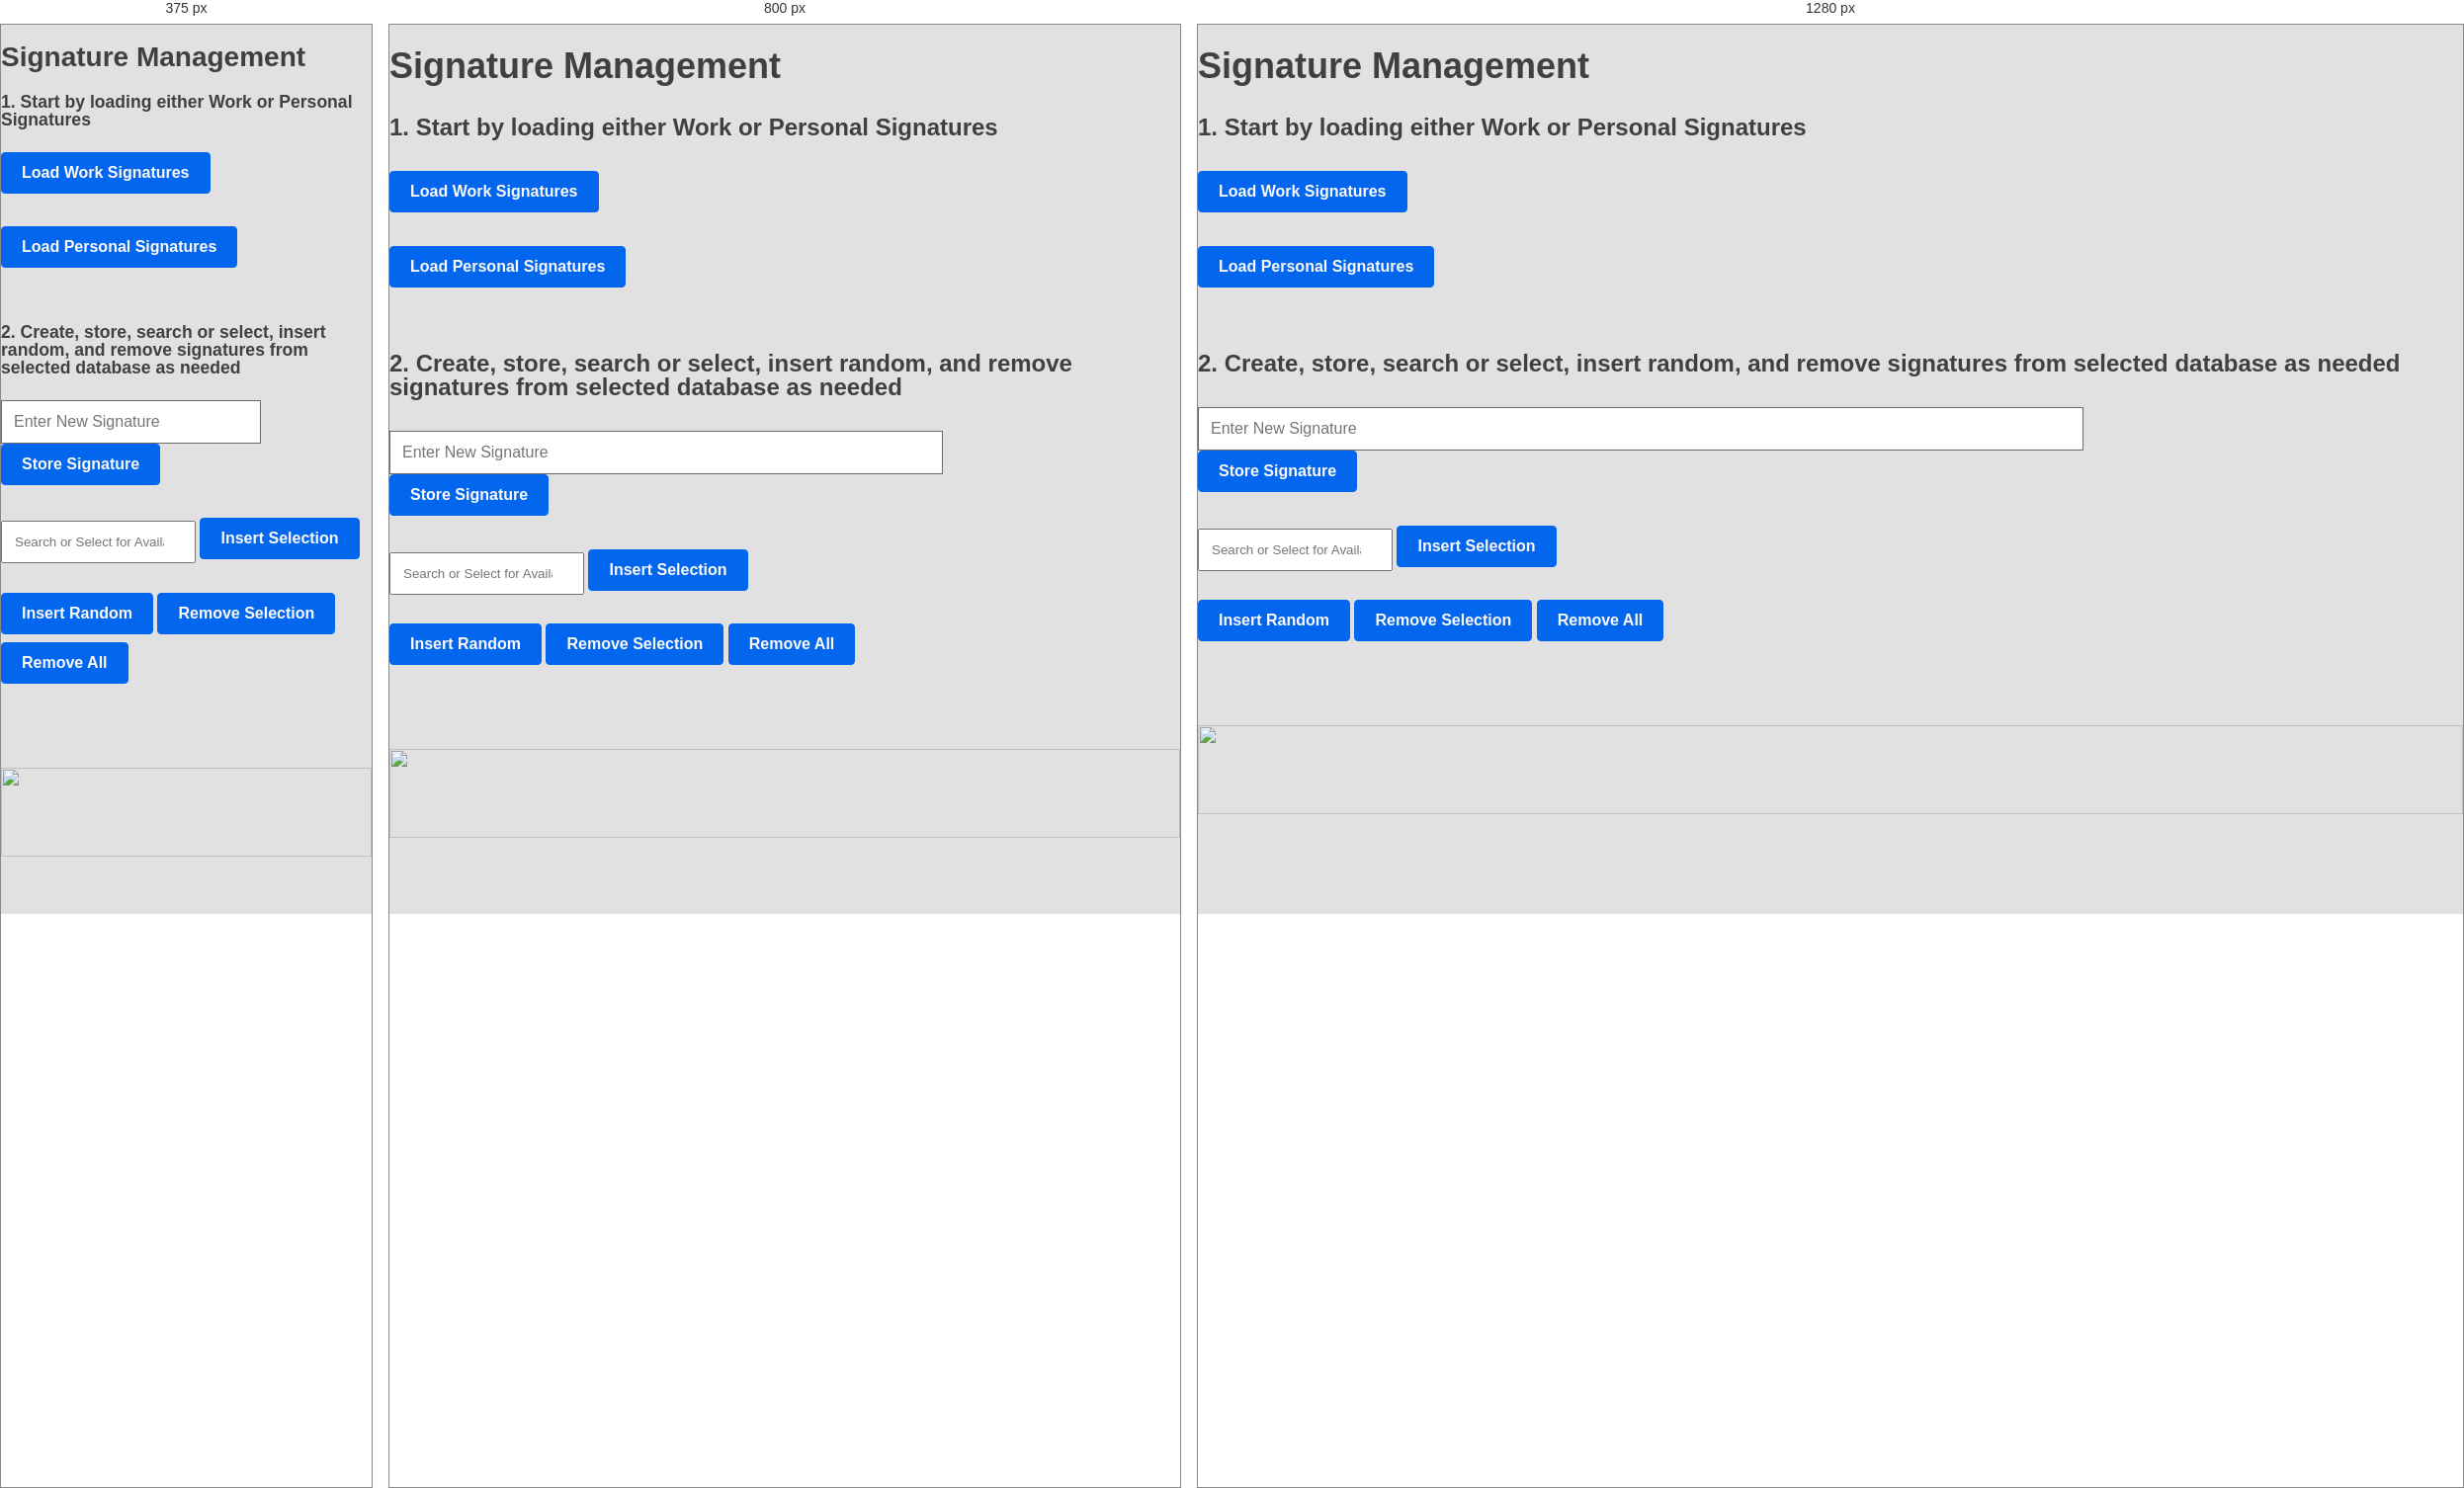
Rendered at 375 px, 800 px and 1280 px, left to right.

<!-- file: taskpane.html -->
<!-- Copyright (c) Microsoft Corporation. All rights reserved. Licensed under the MIT License. -->
<!-- This file shows how to design a first-run page that provides a welcome screen to the user about the features of the add-in. -->

<!DOCTYPE html>
<html lang="en-us">

<head>
    <meta charset="UTF-8" />
    <meta http-equiv="X-UA-Compatible" content="IE=Edge" />
    <meta name="viewport" content="width=device-width, initial-scale=1">
    <title>Runtime Terror Task Pane Add-in</title>

    <!-- Office JavaScript API -->
    <script type="text/javascript" src="https://appsforoffice.microsoft.com/lib/1.1/hosted/office.js"></script> 

    <!-- For more information on Office UI Fabric, visit https://developer.microsoft.com/fabric. -->
    <link rel="stylesheet" href="https://static2.sharepointonline.com/files/fabric/office-ui-fabric-core/9.6.1/css/fabric.min.css"/>

    <!-- Template styles -->
    <link href="taskpane.css" rel="stylesheet" type="text/css" />
</head>

<body class="ms-font-m ms-welcome ms-Fabric">

    <h1>Signature Management</h1>
    <h4>1. Start by loading either Work or Personal Signatures</h4>
        <input type="button" class="button" id="loadQuotes" value="Load Work Signatures" />
    <br />
    <br>
    <input type="button" class="button" id="loadStarQuotes" value="Load Personal Signatures" />
    <br>
    <br>
    <h4>2. Create, store, search or select, insert random, and remove signatures from selected database as needed </h4>
    <input type="text" placeholder="Enter New Signature" id="newSig" required>
    <input type="button" class="button" id="addSig" value="Store Signature" />
     <br />
    <br>
    <form id="dropDownList" action="taskpane.js">
        <input list="signatures" name="signature" id="signature" placeholder="Search or Select for Available Signatures">
        <datalist id="signatures">
            <option value=" ">
            </option>
        </datalist>
            <input type="button" class="button" id="applySelected" value="Insert Selection" />
            <br>
            <br>
                <input type="button" class="button" id="applyRandom" value="Insert Random" />
                <input type="button" class="button" id="removeSig" value="Remove Selection" />
                <input type="button" class="button" id="removeAll" value="Remove All" />
    <br />
           <br />
 
    </form>

    <br>
    <br>
    <img width="90" height="90" src="../../assets/RIM.png" >

    <script src="taskpane.js">
    </script>
</body>

</html>


/* @media block from taskpane.css */
@media (min-width:600px) {
    h1:not(:first-child), h2:not(:first-child), h3:not(:first-child) {
        margin-top: 2.5rem
    }

    h1 {
        font-size: 2.25rem
    }

    h2 {
        font-size: 2rem
    }

    h3 {
        font-size: 1.75rem
    }

    h4 {
        font-size: 1.5rem
    }

    h5 {
        font-size: 1.25rem
    }
}

/* @media block from taskpane.css */
@media (min-width:600px) {
    .content-section {
        padding: 60px 0
    }
}

/* @media block from taskpane.css */
@media (min-width:600px) {
    .flex-small {
        -webkit-box-flex: 1;
        -ms-flex: 1 1 0px;
        flex: 1 1 0;
        margin-bottom: 0
    }
}

/* @media block from taskpane.css */
@media (min-width:1000px) {
    .flex-large {
        -webkit-box-flex: 1;
        -ms-flex: 1 1 0px;
        flex: 1 1 0;
        margin-bottom: 0
    }
}

/* @media block from taskpane.css */
@media (min-width:600px) {
    .split-form label {
        text-align: right;
        padding: 0 .5rem;
        margin-bottom: 1rem
    }
}

/* @media block from taskpane.css */
@media (min-width:600px) {
    .contain-table {
        width: 100%
    }
}